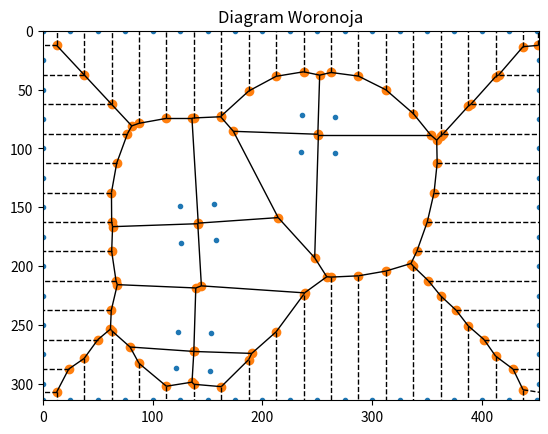

Generate this figure with matplotlib:
import scipy
import matplotlib.pyplot as plt
import numpy as np
from scipy.spatial import distance

class Voronoi_Class:
    def __init__(self):
        print("Tworze klasę: Voronoi")
        self.FPTV_FACTOR = None
        self.frame_width = None
        self.frame_height = None
        self.voronoi_to_print = None
        self.frame_points = None

    def Initialize(self, FPTV_FACTOR, frame_width, frame_height):
        self.FPTV_FACTOR = FPTV_FACTOR
        self.frame_width = frame_width
        self.frame_height = frame_height

    def Create_Frame_Points(self):
        """
        This function create additional point around frame
        :return: List with points
        """
        frame_points = []
        for i in range(0, self.frame_width, self.FPTV_FACTOR):
            frame_points.append(np.array([i, 0]))
            frame_points.append(np.array([i, self.frame_height]))
        for i in range(0, self.frame_height, self.FPTV_FACTOR):
            frame_points.append(np.array([0, i]))
            frame_points.append(np.array([self.frame_width, i]))
        self.frame_points = frame_points
        return frame_points


    def Corners_To_Voronoi(self, corners):
        """
        This function return corners array in specific format which is needed for voronoi function.
        :return: Corners in specific format
        """
        frame_points = self.Create_Frame_Points()
        new = []
        for cor in corners:
            for corl2 in cor:
                new.append(corl2)
        for i in frame_points:
            new.append(i)
        return new

    # this functions calculate points by voronoi method
    def Calculate_Voronoi(self, corners):
        vor = scipy.spatial.Voronoi(corners)
        clean_vertices = []
        for ver in vor.ridge_vertices:
            if ver[0] != -1:
                clean_vertices.append(ver)
        self.voronoi_to_print = vor
        return vor, clean_vertices

    # Function look if point is inside rectangle describe by two point (two corners)
    def Check_If_Point_Is_Inside_Marker(self,cor1, cor2, point):
        if (point[0] > cor1[0] and point[0] < cor2[0] and
                point[1] > cor1[1] and point[1] < cor2[1]):
            return True
        else:
            return False

    # This function remove vertices which are inside obstacles. It return new vertices array and ids of removed points
    def Get_Points_Ids_From_Obstacles(self, vor, obstacles):
        ids = []
        for i in range(0, len(vor.vertices)):
            for obs in obstacles:
                if self.Check_If_Point_Is_Inside_Marker(obs[0], obs[2], vor.vertices[i]) == True or self.Check_If_Point_Is_Inside_Marker(obs[1], obs[3],vor.vertices[i]) == True:
                    ids.append(i)
        return ids

    # It check if in ids array is some number equal to i
    def Check_If_number_Is_Inside_array(self, number, arrray):
        for id in arrray:
            if number == id:
                return True
        return False

    # Function create dictionary to connect points which ids
    def Create_Dictionary(self, vor, ids):
        dict = {}
        for i in range(0, len(vor.vertices)):
            if self.Check_If_number_Is_Inside_array(i, ids) == False:
                dict[str(i)] = [int(vor.vertices[i][0]), int(vor.vertices[i][1])]
        return dict

    # It check if in ids array is some point which is also in conn array
    def Check_If_In_a_And_B_IS_STH_The_Same(self,a,b):
        for A in a:
            for B in b:
                if A == B:
                    return True
        return False

    # function calculate distances between two nodes and in the same time it creates data for graph in specific format
    def Calculate_Distances_And_Make_Graph_Input(self, clean_ver, dict, removed_ids):
        graph_input = []
        for conn in clean_ver:
            if self.Check_If_In_a_And_B_IS_STH_The_Same(conn, removed_ids) == False:
                tmp_dist = distance.euclidean(dict.get(str(conn[0])), dict.get(str(conn[1])))
                if tmp_dist < 1: tmp_dist = 1
                graph_input.append(tuple([str(conn[0]), str(conn[1]), int(tmp_dist)]))
                graph_input.append(tuple([str(conn[1]), str(conn[0]), int(tmp_dist)]))
        return graph_input

    # Plot Voronoi diagram
    def Plot_Voronoi_Diagram(self):
        if self.voronoi_to_print != None:
            scipy.spatial.voronoi_plot_2d(self.voronoi_to_print)
            plt.xlim((0, self.frame_width))
            plt.ylim((self.frame_height, 0))
            plt.title("Diagram Woronoja")
            plt.show()

    def Create_Voronoi_Graph(self, corners, obstacles):
        points_to_voronoi = self.Corners_To_Voronoi(corners)
        calculated_voronoi, clean_vertices = self.Calculate_Voronoi(points_to_voronoi)
        removed_points_ids = self.Get_Points_Ids_From_Obstacles(calculated_voronoi, obstacles)
        calculated_voronoi_dictionary = self.Create_Dictionary(calculated_voronoi, removed_points_ids)
        return self.Calculate_Distances_And_Make_Graph_Input(clean_vertices, calculated_voronoi_dictionary, removed_points_ids), calculated_voronoi_dictionary



if __name__=="__main__":

    corners = [[[266,73],[266,104],[235,103],[236,72]],
               [[125,149],[156,147],[158,178],[126,180]],
               [[123,256],[153,257],[152,289],[121,287]]]
    obstacles = np.array([[[123, 256],[153, 257],[152, 289],[121, 287]]])
    Voronoi = Voronoi_Class()
    Voronoi.Initialize(25, 452, 314)
    graph, dict = Voronoi.Create_Voronoi_Graph(corners, obstacles)
    Voronoi.Plot_Voronoi_Diagram()
    print("Graph: ", graph , "\nDict: ", dict)